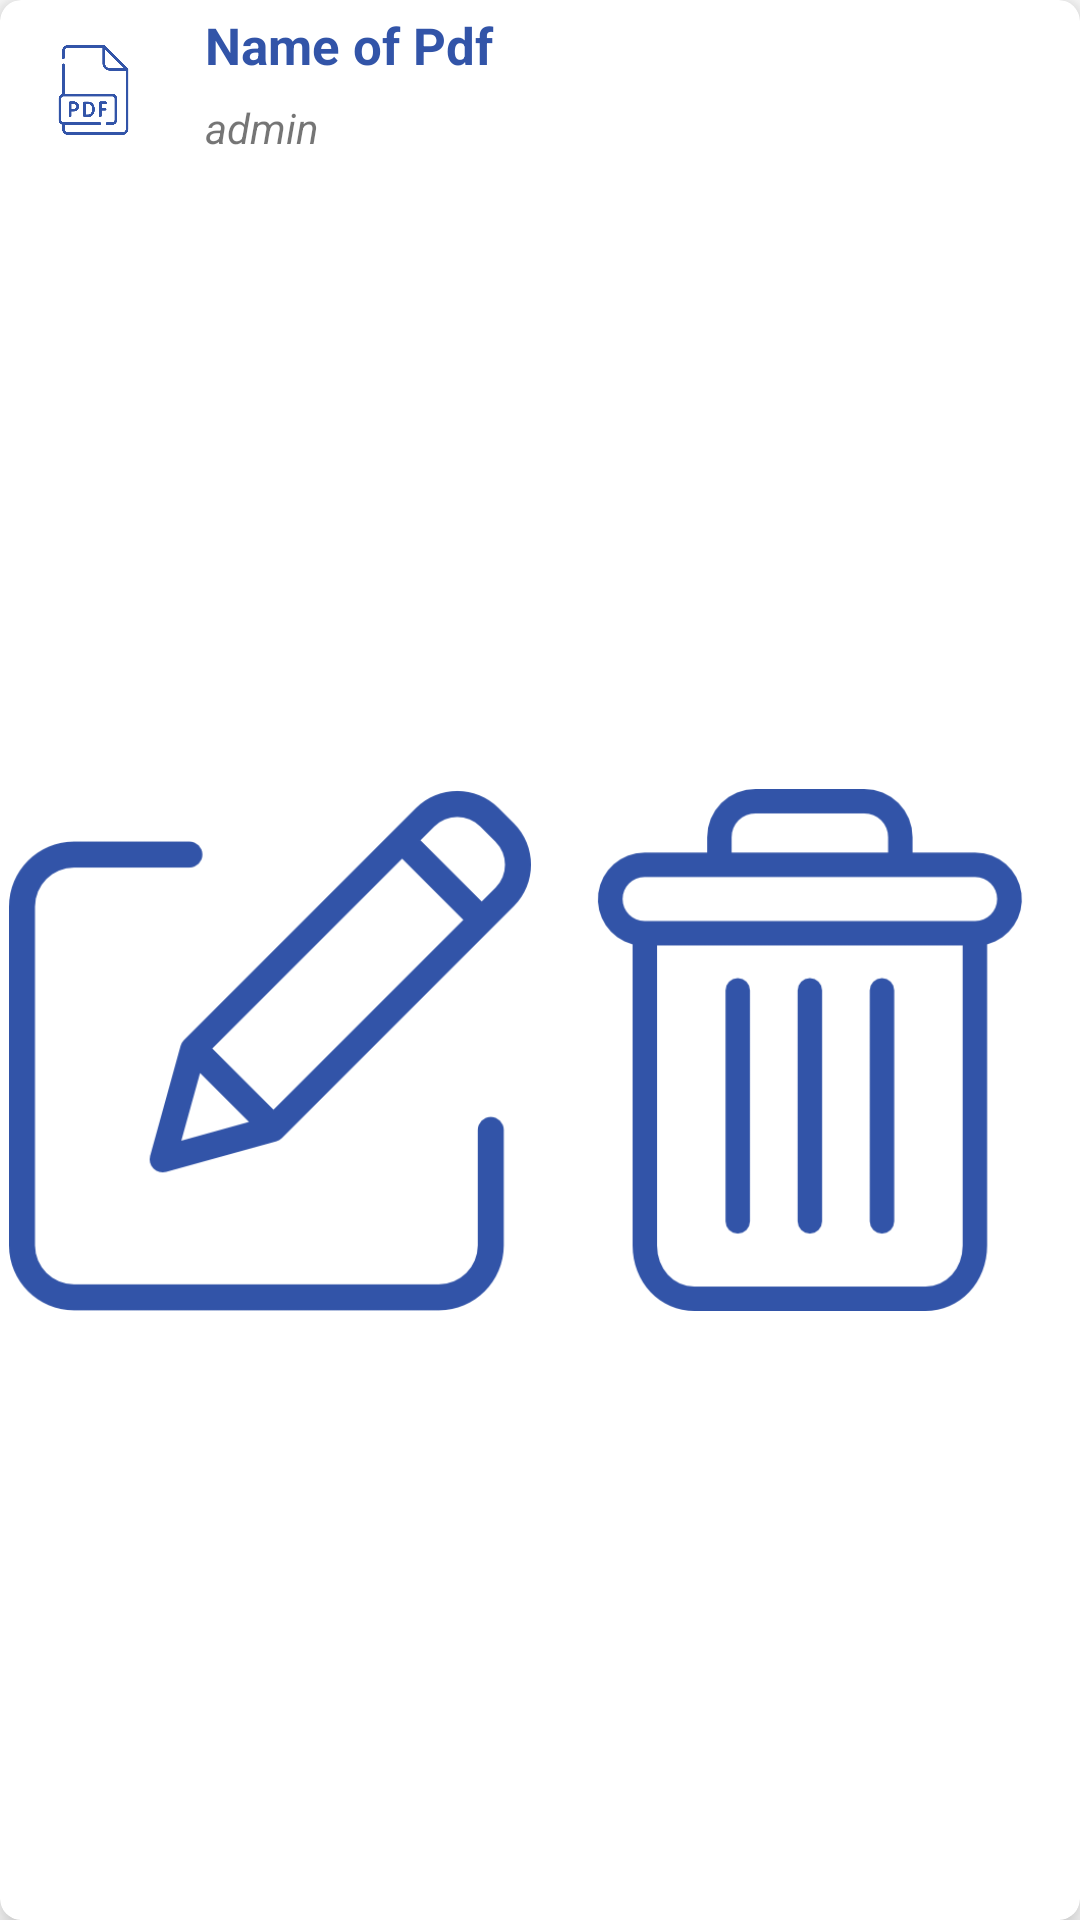

The Android layout XML behind this screen, and the referenced resources:
<!-- AndroidManifest.xml: application theme Theme.ProjectK -->
<!-- res/layout/admin_note_item.xml -->
<?xml version="1.0" encoding="utf-8"?>
<androidx.cardview.widget.CardView
    android:id="@+id/card" xmlns:android="http://schemas.android.com/apk/res/android"
    android:layout_width="match_parent"
    android:layout_height="90dp"
    xmlns:app="http://schemas.android.com/apk/res-auto"
    android:layout_margin="8dp"
    app:cardCornerRadius="7dp"
    app:cardElevation="7dp">


    <androidx.appcompat.widget.LinearLayoutCompat
        android:layout_width="match_parent"
        android:layout_height="match_parent"
        android:orientation="vertical">


    <androidx.appcompat.widget.LinearLayoutCompat
        android:id="@+id/watch"
        android:layout_width="match_parent"
        android:layout_height="60dp"
        android:orientation="horizontal"
        android:foreground="?android:attr/selectableItemBackground"
        android:clickable="true"
        android:weightSum="10">

            <ImageView
                android:layout_width="0dp"
                android:layout_height="match_parent"
                android:layout_weight="1.5"
                android:layout_margin="5dp"
                android:padding="10dp"
                android:src="@drawable/pdf"
                app:tint="#3254A8"/>

            <androidx.appcompat.widget.LinearLayoutCompat
                android:layout_width="0dp"
                android:layout_height="match_parent"
                android:layout_weight="8.5"
                android:orientation="vertical">
                <TextView
                    android:id="@+id/name"
                    android:layout_width="match_parent"
                    android:layout_height="30dp"
                    android:gravity="center_vertical"
                    android:textSize="17dp"
                    android:singleLine="true"
                    android:layout_marginHorizontal="6dp"
                    android:textColor="#3254A8"
                    android:textStyle="bold"
                    android:text="Name of Pdf"/>


                <TextView
                    android:id="@+id/admin_bhadwa"
                    android:layout_width="match_parent"
                    android:layout_height="25dp"
                    android:gravity="center_vertical"
                    android:singleLine="true"
                    android:layout_marginHorizontal="6dp"
                    android:textStyle="italic"
                    android:text="admin"/>

            </androidx.appcompat.widget.LinearLayoutCompat>

    </androidx.appcompat.widget.LinearLayoutCompat>

    <androidx.appcompat.widget.LinearLayoutCompat
        android:layout_width="match_parent"
        android:layout_height="match_parent"
        android:orientation="horizontal"
        android:weightSum="10">

        <ImageView
            android:id="@+id/edit"
            android:layout_width="0dp"
            android:layout_height="match_parent"
            android:layout_weight="5"
            android:src="@drawable/edit"
            android:padding="3dp"
            app:tint="#3254A8"
            android:foreground="?android:attr/selectableItemBackground"
            android:clickable="true"/>

        <ImageView
            android:id="@+id/delete"
            android:layout_width="0dp"
            android:layout_height="match_parent"
            android:layout_weight="5"
            android:src="@drawable/del"
            android:padding="3dp"
            app:tint="#3254A8"
            android:foreground="?android:attr/selectableItemBackground"
            android:clickable="true"/>


    </androidx.appcompat.widget.LinearLayoutCompat>


    </androidx.appcompat.widget.LinearLayoutCompat>

</androidx.cardview.widget.CardView>
<!-- resources referenced by this layout -->
<resources>
  <!-- drawable del: png bitmap (drawable, 5648 bytes) -->
  <!-- drawable edit: png bitmap (drawable, 7069 bytes) -->
  <!-- drawable pdf: png bitmap (drawable, 6997 bytes) -->
  <style name="Theme.ProjectK" parent="Theme.MaterialComponents.Light.NoActionBar">
          
          <item name="colorPrimary">@color/purple_500</item>
          <item name="colorPrimaryVariant">@color/purple_700</item>
          <item name="colorOnPrimary">@color/white</item>
          
          <item name="colorSecondary">@color/teal_200</item>
          <item name="colorSecondaryVariant">@color/teal_700</item>
          <item name="colorOnSecondary">@color/black</item>
          
          <item name="android:statusBarColor" tools:targetApi="l">?attr/colorPrimaryVariant</item>
          
      </style>
  <!-- not gathered from this repository: default colours our renderer supplied (Android Studio template values) -->
  <color name="purple_500">#FF6200EE</color>
  <color name="purple_700">#FF3700B3</color>
  <color name="teal_200">#FF03DAC5</color>
  <color name="teal_700">#FF018786</color>
  <color name="black">#FF000000</color>
  <color name="white">#FFFFFFFF</color>
</resources>
